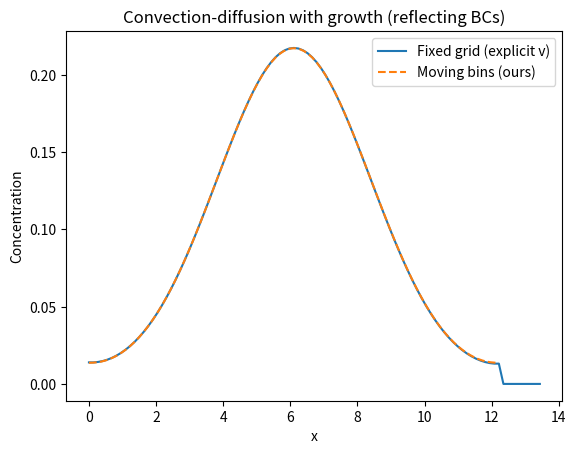

Here is the Python script that generated this plot:
import numpy as np
import matplotlib.pyplot as plt

# Parameters
D = 1.0
g = 0.1
L0 = 10.0
T = 2.0
dt_fixed = 0.0005
dt_moving = 0.005
nt_fixed = int(T / dt_fixed)
nt_moving = int(T / dt_moving)
nx_fixed = 100
nx_moving = 100

# Track L(t)
Lt_fixed = L0 * (1 + g * dt_fixed) ** np.arange(nt_fixed)
Lt_moving = L0 * (1 + g * dt_moving) ** np.arange(nt_moving)

# Fixed grid (larger domain)
x_fixed_full = np.linspace(0, Lt_fixed[-1]*1.1, nx_fixed)
dx_fixed = x_fixed_full[1] - x_fixed_full[0]
v_fixed = g * x_fixed_full  # position-dependent velocity

# Initial conditions
def init_cond(x): return np.exp(-((x - L0/2)**2) / 0.5)

c_fixed = init_cond(x_fixed_full)
c_moving = init_cond(np.linspace(0, L0, nx_moving))

# --- Fixed Grid Scheme ---
for n in range(nt_fixed):
    L_current = Lt_fixed[n]
    iL = np.searchsorted(x_fixed_full, L_current)
    inside = x_fixed_full <= L_current

    lap = (np.roll(c_fixed, -1) - 2 * c_fixed + np.roll(c_fixed, 1)) / dx_fixed**2
    grad = (np.roll(c_fixed, -1) - np.roll(c_fixed, 1)) / (2 * dx_fixed)
    v_fixed = g * x_fixed_full  # Update v in case x domain shifts
    
    c_fixed += dt_fixed * (D * lap - v_fixed * grad - g * c_fixed)
    c_fixed[~inside] = 0
    
    # Reflecting BCs
    c_fixed[0] = c_fixed[1]
    c_fixed[iL] = c_fixed[iL - 1]

# --- Moving Bin Scheme ---
x_moving = np.linspace(0, L0, nx_moving)

for n in range(nt_moving):
    x_moving *= (1 + g * dt_moving)

    dxR = np.roll(x_moving, -1) - x_moving
    dxL = x_moving - np.roll(x_moving, 1)

    # Reflecting BCs
    c_moving[0] = c_moving[1]
    c_moving[-1] = c_moving[-2]

    cL = np.roll(c_moving, 1)
    cR = np.roll(c_moving, -1)
    lap = 2 / (dxR + dxL) * ((cR - c_moving)/dxR - (c_moving - cL)/dxL)

    c_moving += dt_moving * (D * lap - g * c_moving)

# --- Plot & Compare ---
plt.plot(x_fixed_full, c_fixed, label="Fixed grid (explicit v)")
plt.plot(x_moving, c_moving, '--', label="Moving bins (ours)")
plt.xlabel("x")
plt.ylabel("Concentration")
plt.legend()
plt.title("Convection-diffusion with growth (reflecting BCs)")
plt.show()

from numpy.linalg import norm
x_interp = np.linspace(0, Lt_fixed[-1], nx_fixed)
c_interp = np.interp(x_interp, x_moving, c_moving)
c_fixed_crop = np.interp(x_interp, x_fixed_full, c_fixed)

print(f"Relative error (L2): {norm(c_interp - c_fixed_crop)/norm(c_fixed_crop):.2e}")
print(f"Grid points used: fixed={len(x_fixed_full)}, moving={len(x_moving)}")
